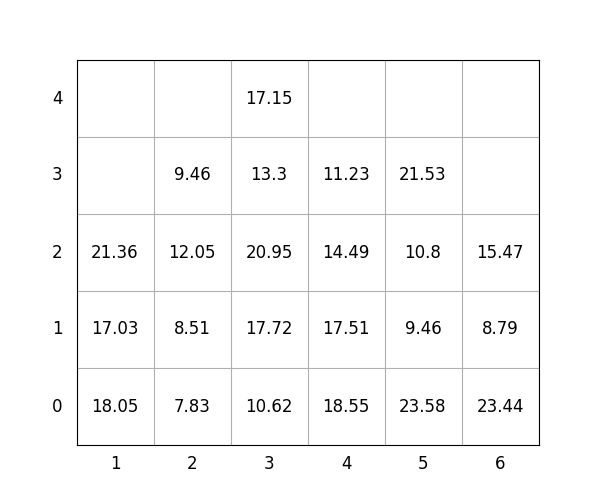

The file beside this chart, header and first rows:
idx, loc_x, loc_y, loc_z, weight, group, score, seq, reloc, size(ft)
1, 4, 0, 0, 18.55, 0, 18.55, 0, 0, 20
2, 4, 0, 1, 17.51, 2, 217.5, 0, 1.0, 20
3, 1, 0, 0, 18.05, 2, 218.1, 0, 1.0, 20
4, 5, 0, 0, 23.58, 3, 323.6, 1, 1.0, 20
5, 1, 0, 1, 17.03, 2, 217, 2, 1.0, 20
6, 2, 0, 0, 7.83, 1, 107.8, 3, 0, 20
7, 2, 0, 1, 8.51, 1, 108.5, 4, 0, 20
8, 2, 0, 2, 12.05, 1, 112, 5, 1.0, 20
9, 5, 0, 1, 9.46, 3, 309.5, 6, 1.0, 20
10, 3, 0, 0, 10.62, 0, 10.62, 7, 0, 20
11, 6, 0, 0, 23.44, 0, 23.44, 8, 0, 20
12, 3, 0, 1, 17.72, 2, 217.7, 9, 1.0, 20
13, 6, 0, 1, 8.79, 3, 308.8, 10, 0, 20
14, 6, 0, 2, 15.47, 3, 315.5, 11, 0, 20
15, 3, 0, 2, 20.95, 2, 220.9, 12, 1.0, 20
16, 5, 0, 2, 10.8, 3, 310.8, 13, 1.0, 20
17, 3, 0, 3, 13.3, 2, 213.3, 14, 1.0, 20
18, 4, 0, 2, 14.49, 2, 214.5, 15, 1.0, 20
19, 5, 0, 3, 21.53, 3, 321.5, 16, 1.0, 20
20, 4, 0, 3, 11.23, 2, 211.2, 17, 1.0, 20
21, 3, 0, 4, 17.15, 2, 217.2, 18, 1.0, 20
22, 2, 0, 3, 9.46, 1, 109.5, 19, 1.0, 20
23, 1, 0, 2, 21.36, 1, 121.4, 20, 1.0, 20
